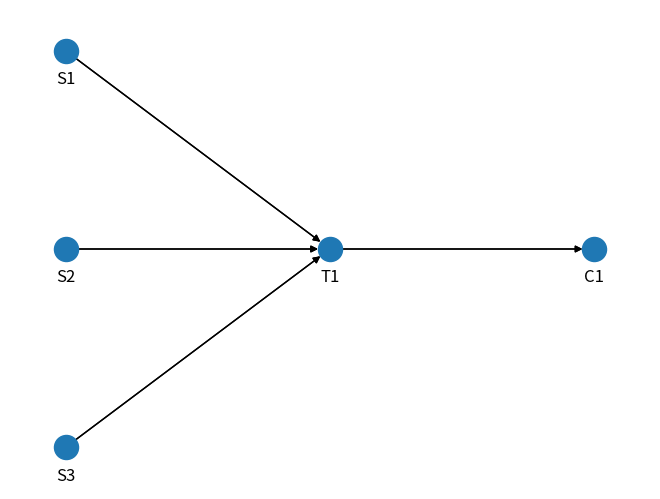

This figure's Python source:
from collections import defaultdict
from time import sleep
from typing import List, Callable, Tuple

import networkx as nx
import numpy as np
import matplotlib.pyplot as plt


class HierarchicalGraph(nx.DiGraph):
    """
        It is a DAG where each node has associated:
            - a score function (s: S->R),
            - an valuation function (v: S->B).
        The reward is then defined as the sum of scores of enabled nodes.
        A node is enabled iff FORALL parents p . p.v(state) == True.
    """

    def __init__(self, labels: List[str], score_functions: List[Callable[..., float]],
                 val_functions: List[Callable[..., bool]], edge_list: List[Tuple[str, str]]):
        super(HierarchicalGraph, self).__init__()
        assert len(set(labels)) == len(labels), \
            f"labels must be unique identifiers, {labels}"
        assert all([e[0] in labels and e[1] in labels for e in edge_list]), \
            f"edge list must only use existing labels, {edge_list}"
        # define nodes
        self.labels = np.array(labels)
        self.score = score_functions
        self.valuation = val_functions
        self.add_nodes_from(self.labels)
        # define edges
        self.add_edges_from(edge_list)
        assert nx.is_directed_acyclic_graph(self)
        # utilities
        self.lab2id = {l: n for n, l in enumerate(labels)}
        self.id2lab = {n: l for n, l in enumerate(labels)}
        # topological sort
        self.top_sorting = list(nx.topological_sort(self))
        layers = {}
        for node in self.top_sorting:
            preds = list(self.predecessors(node))
            if len(preds) == 0:
                layers[node] = 0
            else:
                layers[node] = max([layers[pred] for pred in preds]) + 1
        nx.set_node_attributes(self, layers, "layer")

    def render(self, colors=None):
        positioning = nx.multipartite_layout(self, subset_key="layer")
        pos_labels = {node: (pos[0], pos[1] - .1) for node, pos in positioning.items()}
        if colors is None:
            nx.draw(self, pos=positioning)
        else:
            plt.clf()
            color_map = {color: [] for color in colors.values()}
            for node, color in colors.items():
                color_map[color].append(node)
            for color, node_list in color_map.items():
                nx.draw_networkx_nodes(self, positioning, nodelist=node_list, node_color=color)
        nx.draw_networkx_edges(self, positioning)
        nx.draw_networkx_labels(self, pos_labels)
        plt.pause(0.001)

def test_1():
    expected_result = False
    try:
        labels = ["a", "b", "c", "a"]
        f = lambda x: 0
        v = lambda x: False
        scores = [f] * len(labels)
        values = [v] * len(labels)
        edges = []
        g = HierarchicalGraph(labels, scores, values, edges)
        result = True
    except Exception as e:
        print(e)
        result = False
    return result == expected_result


def test_2():
    expected_result = False
    try:
        labels = ["a", "b", "c"]
        f = lambda x: 0
        v = lambda x: True
        scores = [f] * len(labels)
        values = [v] * len(labels)
        edges = [("a", "b"), ("a", "d")]
        g = HierarchicalGraph(labels, scores, values, edges)
        result = True
    except Exception as e:
        print(e)
        result = False
    return result == expected_result


def test_3():
    expected_result = True
    try:
        labels = ["S1", "S2", "S3", "T1", "C1"]
        f = lambda x: 0
        v = lambda x: True
        scores = [f] * len(labels)
        values = [v] * len(labels)
        edges = [("S1", "T1"), ("S2", "T1"), ("S3", "T1"), ("T1", "C1")]
        g = HierarchicalGraph(labels, scores, values, edges)
        g.render()
        result = True
    except Exception as e:
        print(e)
        result = False
    return result == expected_result


def test_4():
    expected_result = True
    try:
        labels = ["S1", "S2", "S3", "T1", "C1"]
        f = lambda x: 0
        v = lambda x: True
        scores = [f] * len(labels)
        values = [v] * len(labels)
        edges = [("S1", "T1"), ("S2", "T1"), ("S3", "T1"), ("T1", "C1")]
        g = HierarchicalGraph(labels, scores, values, edges)
        print("Topological Sorting: ", g.top_sorting)
        result = True
    except Exception as e:
        print(e)
        result = False
    return result == expected_result


if __name__ == "__main__":
    tests = [test_1, test_2, test_3, test_4]
    for i, test in enumerate(tests):
        result = test()
        print(f"Test {i}: {result}\n")
